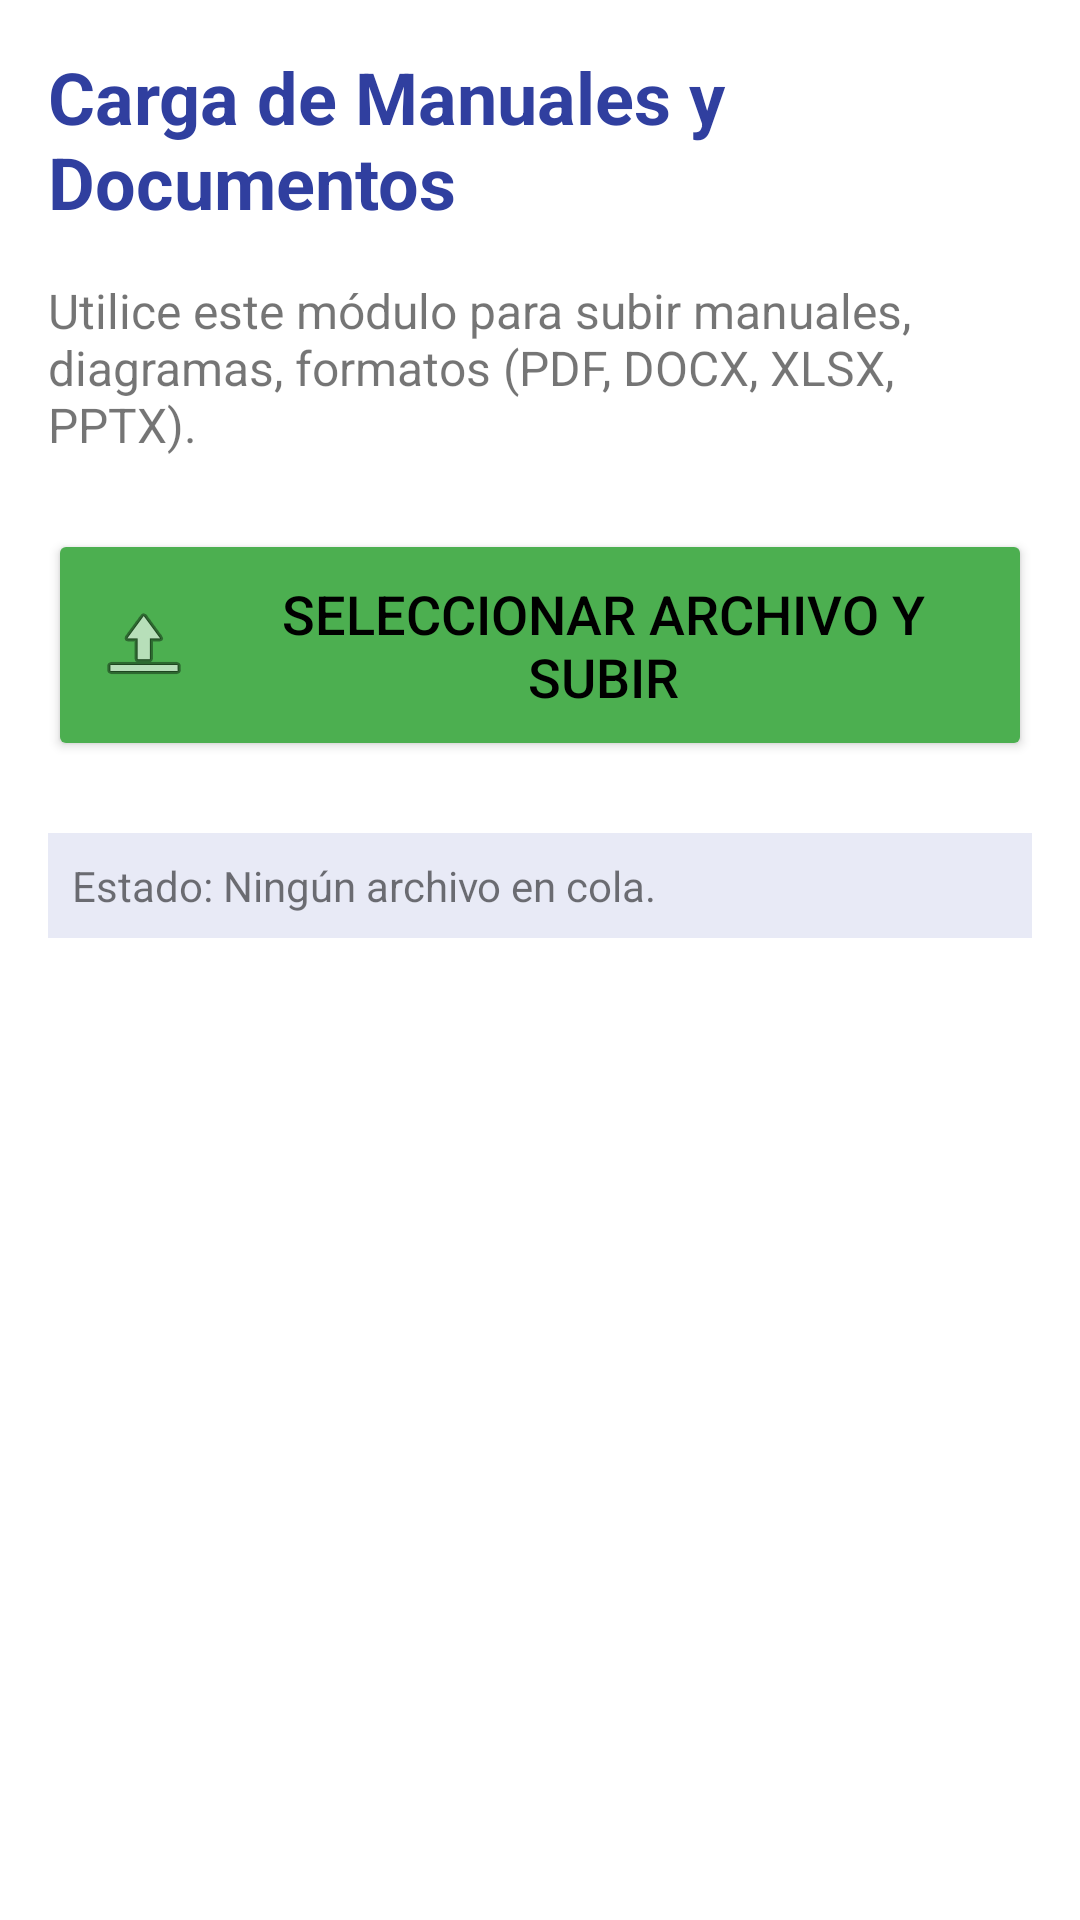

Reconstruct the res/layout file that produces this screen, plus the resources it refers to.
<!-- AndroidManifest.xml: application theme Theme.Splascreem -->
<!-- res/layout/fragment_upload_documents.xml -->
<?xml version="1.0" encoding="utf-8"?>
<LinearLayout xmlns:android="http://schemas.android.com/apk/res/android"
    xmlns:tools="http://schemas.android.com/tools"
    android:layout_width="match_parent"
    android:layout_height="match_parent"
    android:orientation="vertical"
    android:padding="16dp"
    tools:context="metro.plascreem.UploadDocumentsFragment">

    <TextView
        android:layout_width="match_parent"
        android:layout_height="wrap_content"
        android:text="Carga de Manuales y Documentos"
        android:textSize="24sp"
        android:textStyle="bold"
        android:textColor="#303F9F"
        android:layout_marginBottom="16dp"/>

    <TextView
        android:layout_width="match_parent"
        android:layout_height="wrap_content"
        android:text="Utilice este módulo para subir manuales, diagramas, formatos (PDF, DOCX, XLSX, PPTX)."
        android:textSize="16sp"
        android:layout_marginBottom="24dp"/>

    <Button
        android:id="@+id/btn_subir_documento"
        android:layout_width="match_parent"
        android:layout_height="wrap_content"
        android:text="Seleccionar Archivo y Subir"
        android:padding="16dp"
        android:textSize="18sp"
        android:backgroundTint="#4CAF50"
        android:drawableStart="@android:drawable/ic_menu_upload"
        android:drawablePadding="10dp"
        android:layout_marginBottom="24dp"/>

    
    <TextView
        android:id="@+id/tv_file_status"
        android:layout_width="match_parent"
        android:layout_height="wrap_content"
        android:text="Estado: Ningún archivo en cola."
        android:textSize="14sp"
        android:padding="8dp"
        android:background="#E8EAF6"/>

</LinearLayout>
<!-- resources referenced by this layout -->
<resources>
  <style name="Theme.Splascreem" parent="Base.Theme.Splascreem" />
  <style name="Base.Theme.Splascreem" parent="Theme.MaterialComponents.Light.NoActionBar">
          
          <item name="colorPrimary">@color/colorPrimary</item>
          <item name="colorPrimaryVariant">@color/colorPrimaryVariant</item>
          <item name="colorOnPrimary">@color/colorOnPrimary</item>
  
          
          <item name="android:colorBackground">@color/backgroundColor</item>
          <item name="colorSurface">@color/surfaceColor</item>
          <item name="colorOnSurface">@color/colorOnSurface</item> 
  
          
          <item name="android:textColorPrimary">@color/textColorPrimary</item>
          <item name="android:textColorSecondary">@color/textColorSecondary</item>
      </style>
  <color name="colorPrimary">#FF6200EE</color>
  <color name="colorPrimaryVariant">#FF3700B3</color>
  <color name="colorOnPrimary">#FFFFFFFF</color>
  <color name="backgroundColor">#FFFFFFFF</color>
  <color name="surfaceColor">#FFFFFFFF</color>
  <color name="colorOnSurface">#FF000000</color>
  <color name="textColorPrimary">#FF000000</color>
  <color name="textColorSecondary">#8A000000</color>
</resources>
